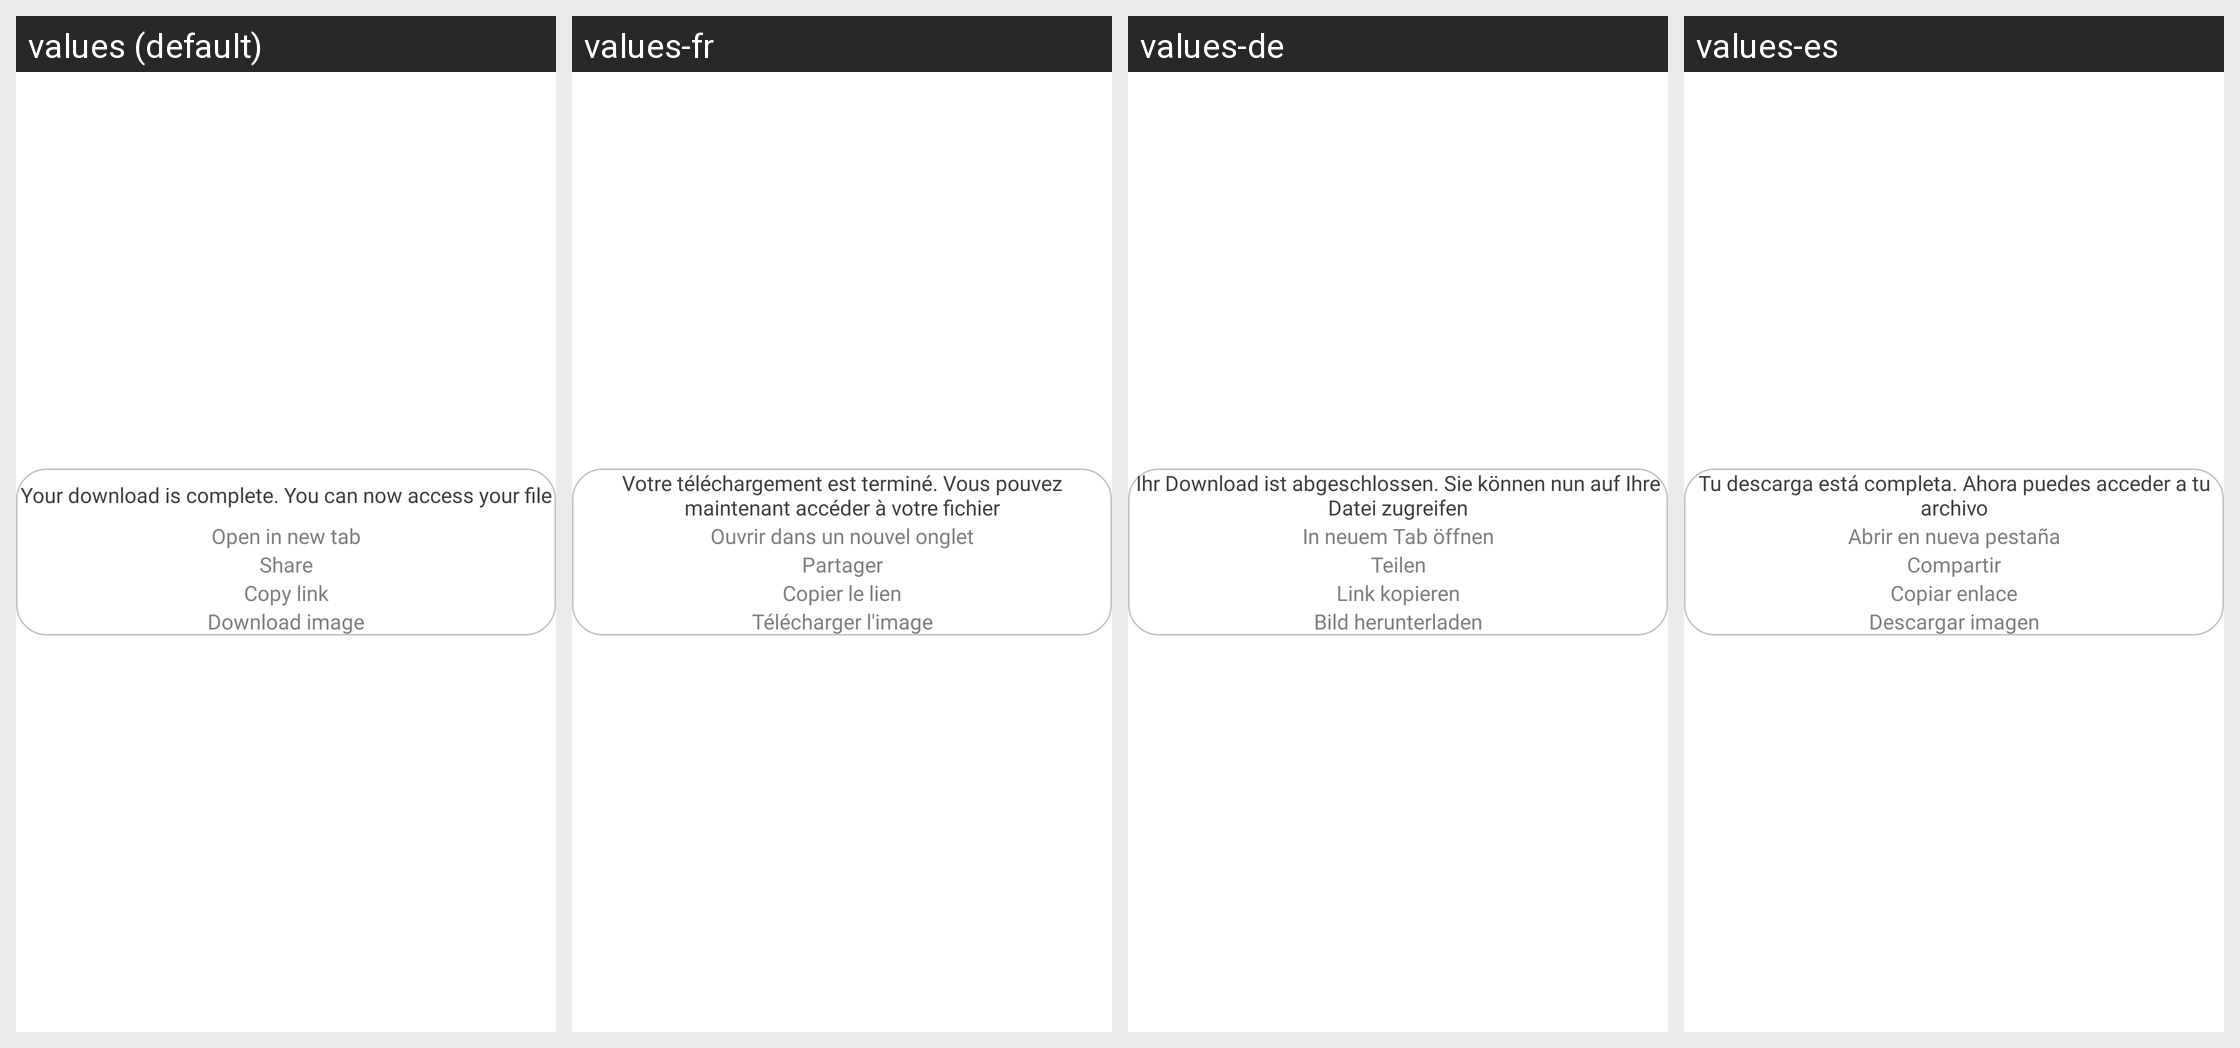

The same Android screen rendered under several of its app's locales, left to right. List the strings drawn on it with the default value and each locale's translation.
Android screen res/layout/dialog_information_image.xml rendered under 4 locales, left to right: values (default), values-fr, values-de, values-es. Device: Nexus 5 (rendered at 1080×1920; each locale shown at half size, 540×960, under a caption strip naming it); theme Theme.Main.
Other locales in the repository, not shown: values-ar, values-bn, values-hi, values-in, values-ja, values-ko, values-pt, values-pt-rBR, values-ru, values-tr, values-zh, values-zh-rTW.
Strings drawn on this screen, with the default value and each locale's value (text and hints the layout hard-codes, and strings that could not be matched under every locale, appear in the picture but are not listed):

string_your_download_is_complete_you_can_now_access_your_file
  values: Your download is complete. You can now access your file
  values-fr: Votre téléchargement est terminé. Vous pouvez maintenant accéder à votre fichier
  values-de: Ihr Download ist abgeschlossen. Sie können nun auf Ihre Datei zugreifen
  values-es: Tu descarga está completa. Ahora puedes acceder a tu archivo

string_open_in_new_tab
  values: Open in new tab
  values-fr: Ouvrir dans un nouvel onglet
  values-de: In neuem Tab öffnen
  values-es: Abrir en nueva pestaña

string_share
  values: Share
  values-fr: Partager
  values-de: Teilen
  values-es: Compartir

string_copy_link
  values: Copy link
  values-fr: Copier le lien
  values-de: Link kopieren
  values-es: Copiar enlace

string_download_image
  values: Download image
  values-fr: Télécharger l'image
  values-de: Bild herunterladen
  values-es: Descargar imagen
